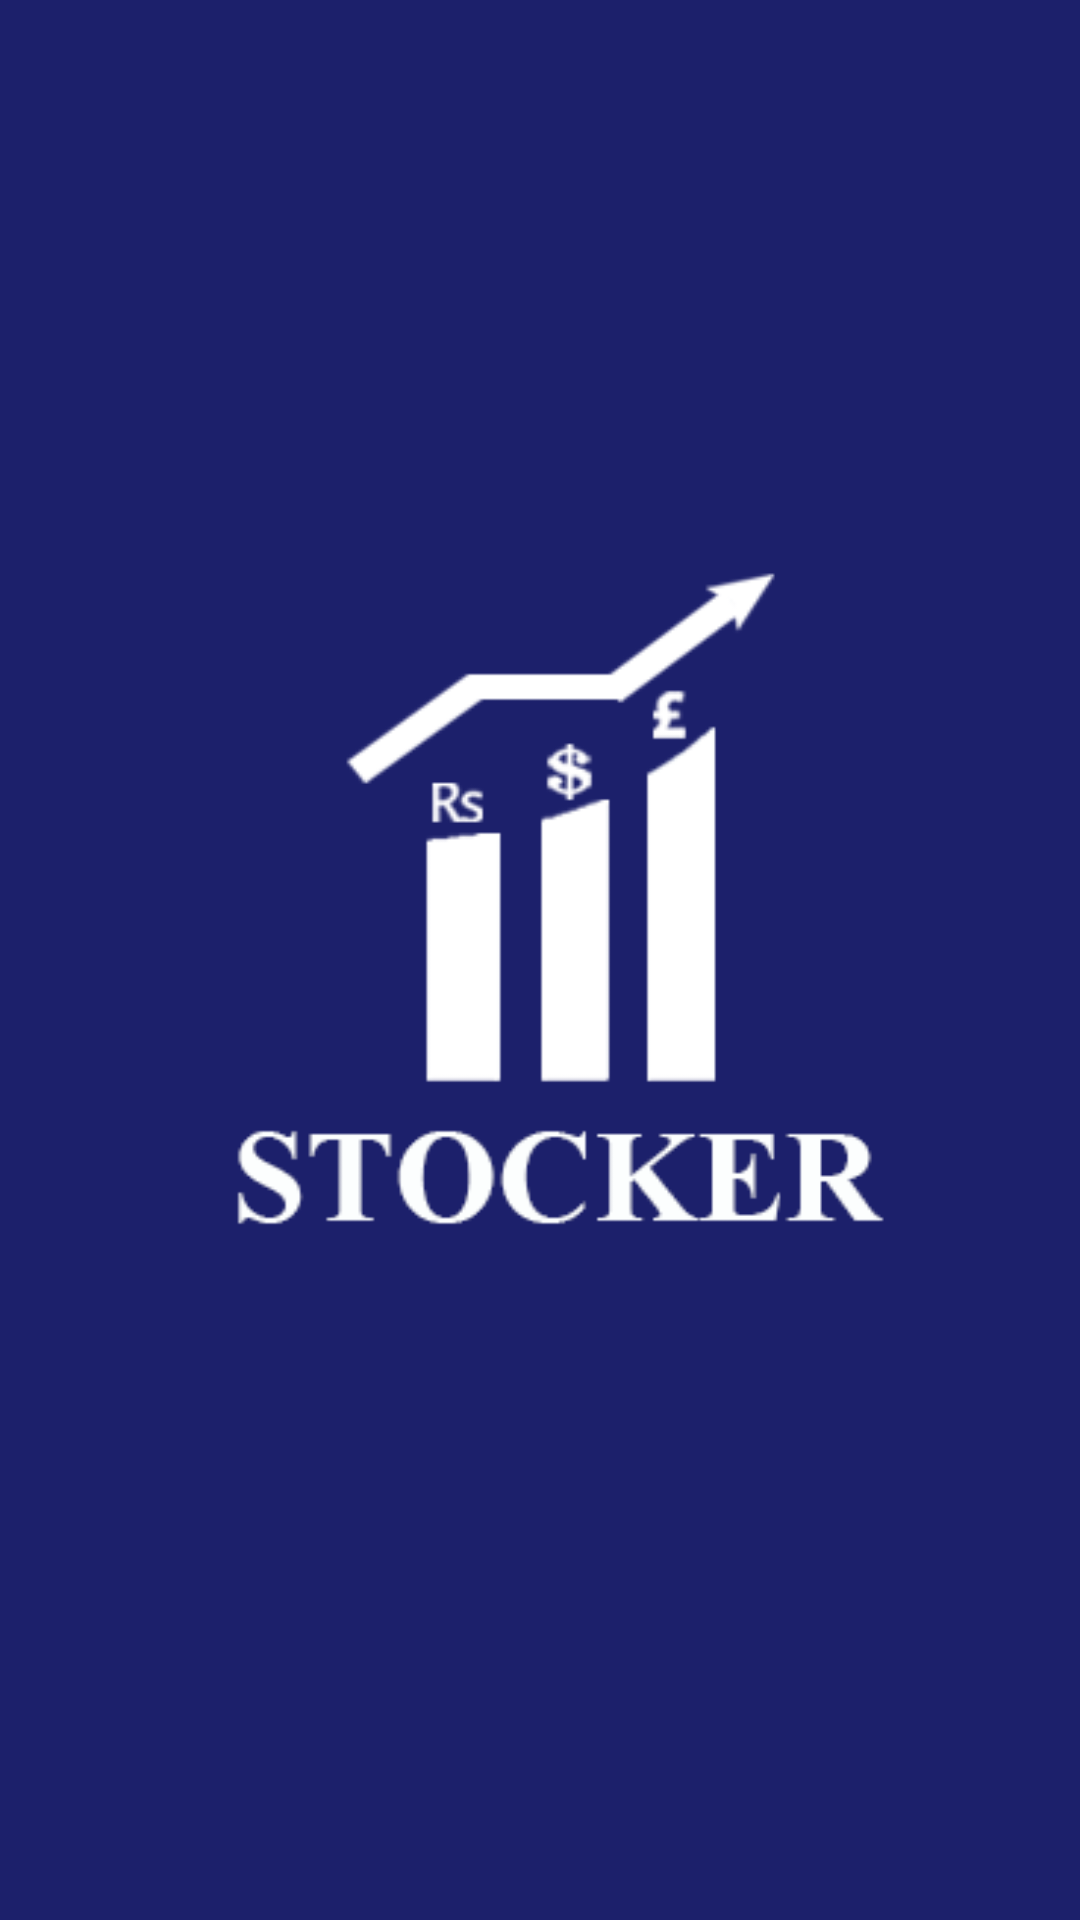

This screen was rendered from an Android layout file. Write that file and the resources it references.
<!-- AndroidManifest.xml: application theme AppTheme -->
<!-- res/layout/activity_startup.xml -->
<?xml version="1.0" encoding="utf-8"?>
<RelativeLayout xmlns:android="http://schemas.android.com/apk/res/android"
    xmlns:app="http://schemas.android.com/apk/res-auto"
    xmlns:tools="http://schemas.android.com/tools"
    android:layout_width="match_parent"
    android:layout_height="match_parent"
    android:background="@drawable/startup2"
    tools:context=".MainActivity">

</RelativeLayout>
<!-- resources referenced by this layout -->
<resources>
  <!-- drawable startup2: png bitmap (drawable-hdpi, 12183 bytes) -->
  <style name="AppTheme" parent="Theme.AppCompat.Light.NoActionBar">
          
          <item name="colorPrimary">@color/colorPrimary</item>
          <item name="colorPrimaryDark">@color/colorPrimaryDark</item>
          <item name="colorAccent">@color/colorAccent</item>
      </style>
  <color name="colorPrimary">#008577</color>
  <color name="colorPrimaryDark">#30567d</color>
  <color name="colorAccent">#D81B60</color>
</resources>
